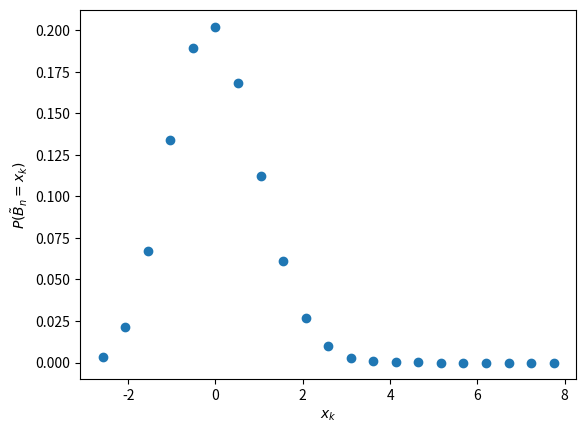

Reproduce this figure in Python. (Note: this script raises an exception after producing the figure.)
import matplotlib.pyplot as plt
import numpy as np
import os

from scipy.stats import norm, binom

p = 0.25
q = 1-p
n = 20

ks = np.arange(0., n+1, 1.)
xs = ( ks - n * p ) / np.sqrt(n*p*q)

plt.plot(xs, binom.pmf(ks, n, p), "o")
plt.xlabel("$x_k$")
plt.ylabel("$P(\\tilde B_n = x_k)$")
plt.savefig( os.path.splitext(__file__)[0] + ".pdf" )
